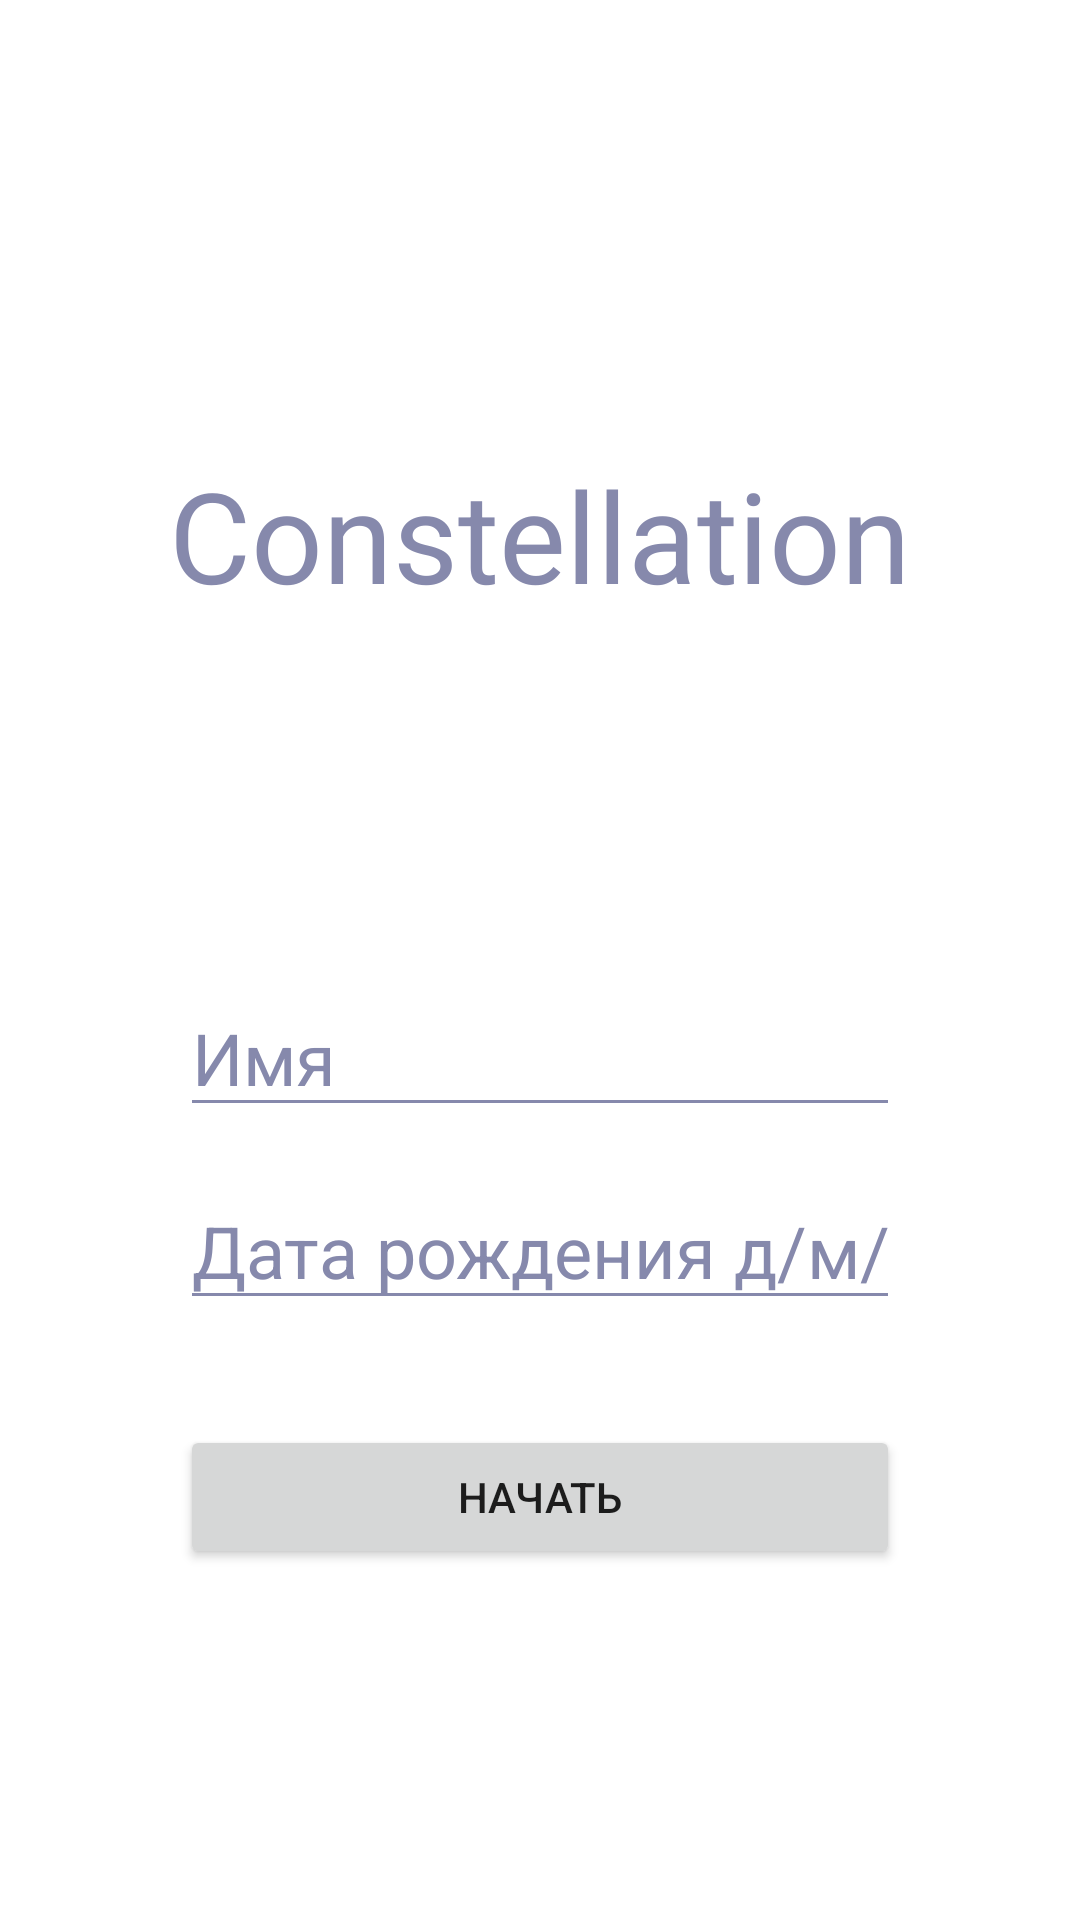

Android layout source for this screen:
<!-- AndroidManifest.xml: application theme Theme.Constellation -->
<!-- res/layout/activity_main.xml -->
<?xml version="1.0" encoding="utf-8"?>
<RelativeLayout xmlns:android="http://schemas.android.com/apk/res/android"
    xmlns:tools="http://schemas.android.com/tools"
    android:layout_width="match_parent"
    android:layout_height="match_parent"
    android:background="@drawable/background_universe"
    tools:context=".MainActivity">

    <TextView
        android:id="@+id/logo"
        android:layout_width="match_parent"
        android:layout_height="wrap_content"
        android:layout_marginTop="150sp"
        android:text="@string/app_name"
        android:textAlignment="center"
        android:textColor="@color/light_purple_universe"
        android:textSize="42sp" />

    <EditText
        android:id="@+id/inputName"
        android:layout_width="match_parent"
        android:layout_height="wrap_content"
        android:layout_below="@id/logo"
        android:layout_marginHorizontal="60sp"
        android:layout_marginTop="120sp"
        android:autofillHints="name"
        android:backgroundTint="@color/light_purple_universe"
        android:ems="10"
        android:hint="@string/name_input_hint"
        android:inputType="textPersonName"
        android:textColor="@color/light_purple_universe"
        android:textColorHint="@color/light_purple_universe"
        android:textSize="24sp" />

    <EditText
        android:id="@+id/inputDate"
        android:layout_width="match_parent"
        android:layout_height="wrap_content"
        android:layout_below="@id/inputName"
        android:layout_marginHorizontal="60sp"
        android:layout_marginTop="15sp"

        android:autofillHints="name"
        android:backgroundTint="@color/light_purple_universe"
        android:ems="10"

        android:hint="@string/date_input_hint"
        android:inputType="date"
        android:textColor="@color/light_purple_universe"
        android:textColorHint="@color/light_purple_universe"
        android:textSize="24sp" />

    <Button
        android:id="@+id/startButton"
        android:layout_width="match_parent"
        android:layout_height="wrap_content"
        android:layout_below="@id/inputDate"

        android:layout_marginTop="35sp"
        android:layout_marginHorizontal="60sp"

        android:text="@string/start_button_text"
        />

</RelativeLayout>
<!-- resources referenced by this layout -->
<resources>
  <color name="light_purple_universe">#8689AC</color>
  <string name="app_name">Constellation</string>
  <string name="date_input_hint">Дата рождения д/м/г</string>
  <string name="name_input_hint">Имя</string>
  <string name="start_button_text">Начать</string>
  <style name="Theme.Constellation" parent="Theme.MaterialComponents.DayNight.NoActionBar">
          
          <item name="colorPrimary">@color/dark_purple_universe</item>
          <item name="colorPrimaryVariant">@color/dark_universe</item>
          <item name="colorOnPrimary">@color/white</item>
          
          <item name="colorSecondary">@color/light_blue_universe</item>
          <item name="colorSecondaryVariant">@color/light_purple_universe</item>
          <item name="colorOnSecondary">@color/black</item>
          
          <item name="android:statusBarColor" tools:targetApi="l">?attr/colorPrimaryVariant</item>
          
      </style>
  <color name="dark_purple_universe">#2F3148</color>
  <color name="dark_universe">#101116</color>
  <color name="white">#FFFFFFFF</color>
  <color name="light_blue_universe">#587099</color>
  <color name="black">#FF000000</color>
</resources>
